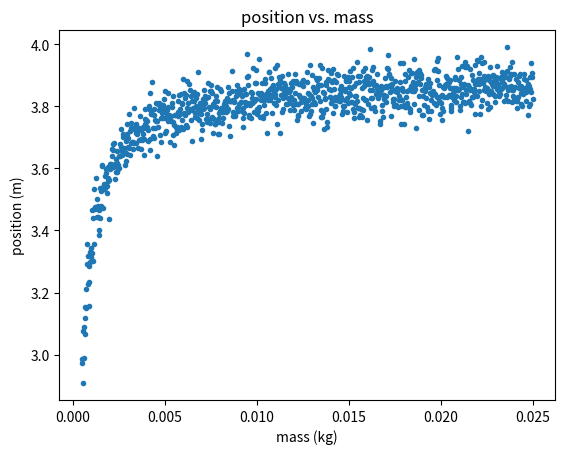

Here is the Python script that generated this plot:
# [redacted]
# [redacted]
# Problem 3

from matplotlib import pyplot as plt
from numpy import pi, std, mean, cos, sin, linspace
from numpy.random import randn


g=9.80 #m/s^2
c,dc=0.48,0.02 # drag coefficient
x0,dx0=0,0.005 #in m
y0,dy0=1.043,0.005 #in m
v0,dv0=5.42,0.04 #in m/s
th,dth=40.0/180.*pi,0.5/180.*pi #theta in radians
d,dd=0.025,0.001 #diameter in m
p,dp=0.736,0.001 #in kg/m^3

dt=0.0005

def randomize(a,da):
    return (a+randn()*da)

def QD(p,A,C,v):
    k=1
    if v<0:
        k=-1
    return -k*(1./2.)*p*A*C*v**2 # in kg*m/s^2

X=[]
Y=[]
MM=[]

for M in linspace(0.0005,0.025,1000):
    C=randomize(c,dc)
    X0=randomize(x0,dx0)
    Y0=randomize(y0,dy0)
    V0=randomize(v0,dv0)
    TH=randomize(th,dth)
    D=randomize(d,dd)
    P=randomize(p,dp)
    
    A=pi/4*D**2
    
    vx=V0*cos(TH)
    vy=V0*sin(TH)
    x=X0
    y=Y0
    t=0
    
    while y > 0:
        ay=-g+QD(P,A,C,vy)/M
        ax=QD(P,A,C,vx)/M
        
        vx+=ax*dt
        vy+=ay*dt
        
        y+=vy*dt
        x+=vx*dt
        t+=dt
        
    X.append(x)
    Y.append(y)
    MM.append(M)

x=mean(X)
xUnc=std(X)
y=mean(Y)
yUnc=std(Y)

print(x)
print(xUnc)

plt.title('position vs. mass')
plt.xlabel('mass (kg)')
plt.ylabel('position (m)')
plt.plot(MM,X,'.')
plt.show()